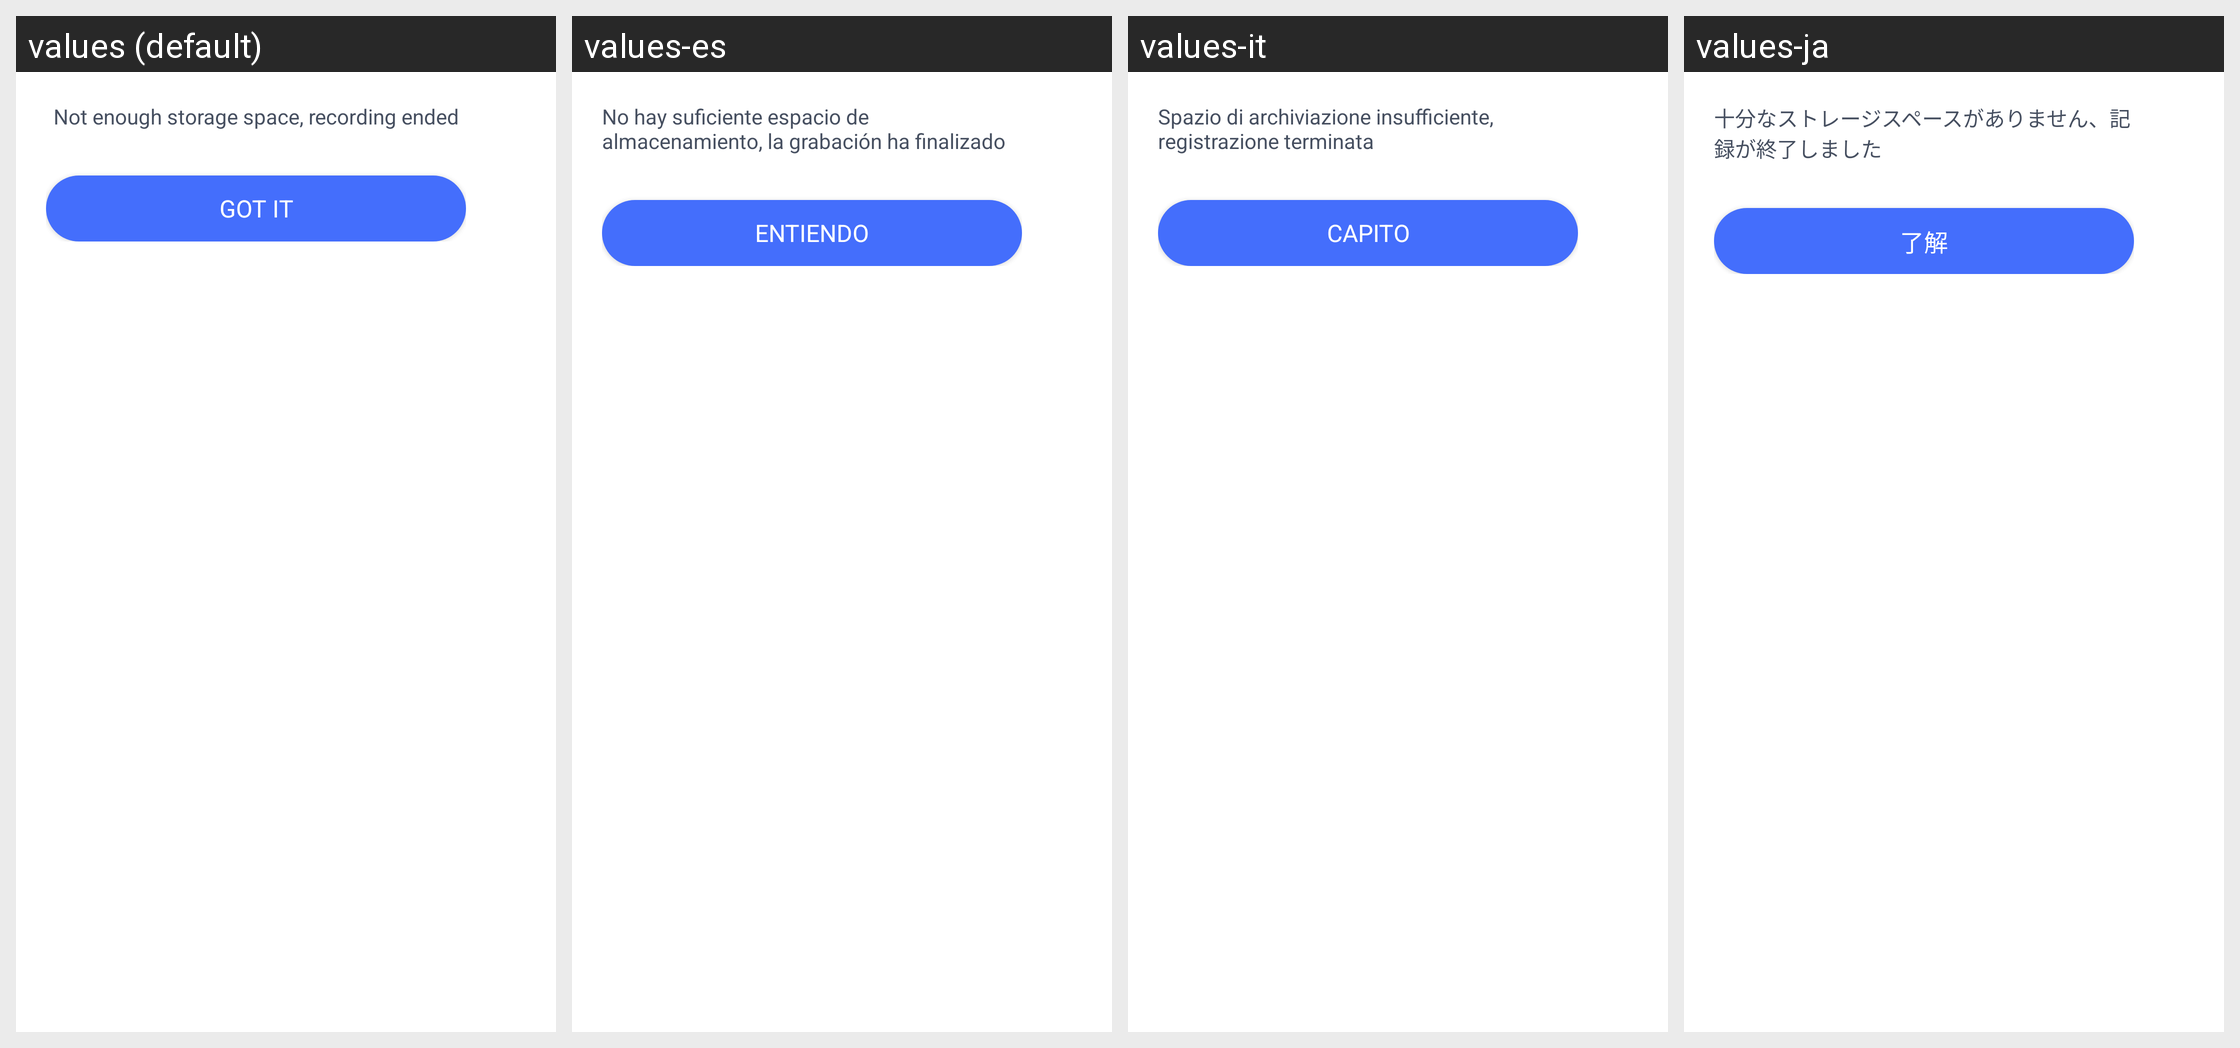

Translations of the strings shown on this Android screen, per locale in the grid:
Android screen res/layout/parent_recording_dialog.xml rendered under 4 locales, left to right: values (default), values-es, values-it, values-ja. Device: Nexus 5 (rendered at 1080×1920; each locale shown at half size, 540×960, under a caption strip naming it); theme AppTheme.
Other locales in the repository, not shown: values-af, values-am, values-ar, values-as, values-az, values-be, values-bg, values-bn, values-bs, values-ca, values-cs, values-da, values-de, values-el, values-en-rCA, values-en-rGB, values-en-rIN, values-en-rXC, values-es-rUS, values-et, values-eu, values-fa, values-fi, values-fr, values-fr-rCA, values-gl, values-gu, values-hr, values-hu, values-hy, values-in, values-is, values-iw, values-ka, values-kk, values-km, values-kn, values-ko, values-ky, values-lo, values-lt, values-lv, values-mk, values-ml, values-mn, values-mr, values-ms, values-my, values-nb, values-ne, values-nl, values-or, values-pa, values-pl, values-pt, values-pt-rBR, values-pt-rPT, values-ro, values-ru, values-si, values-sk, values-sl, values-sq, values-sr, values-sv, values-sw, values-ta, values-te, values-th, values-tl, values-tr, values-uk, values-ur, values-uz, values-vi, values-zh-rCN, values-zh-rHK, values-zh-rTW, values-zu.
Strings drawn on this screen, with the default value and each locale's value (text and hints the layout hard-codes, and strings that could not be matched under every locale, appear in the picture but are not listed):

parent_recording_no_space
  values: Not enough storage space, recording ended
  values-es: No hay suficiente espacio de almacenamiento, la grabación ha finalizado
  values-it: Spazio di archiviazione insufficiente, registrazione terminata
  values-ja: 十分なストレージスペースがありません、記録が終了しました

Common_gotit_tip
  values: Got it
  values-es: Entiendo
  values-it: Capito
  values-ja: 了解
